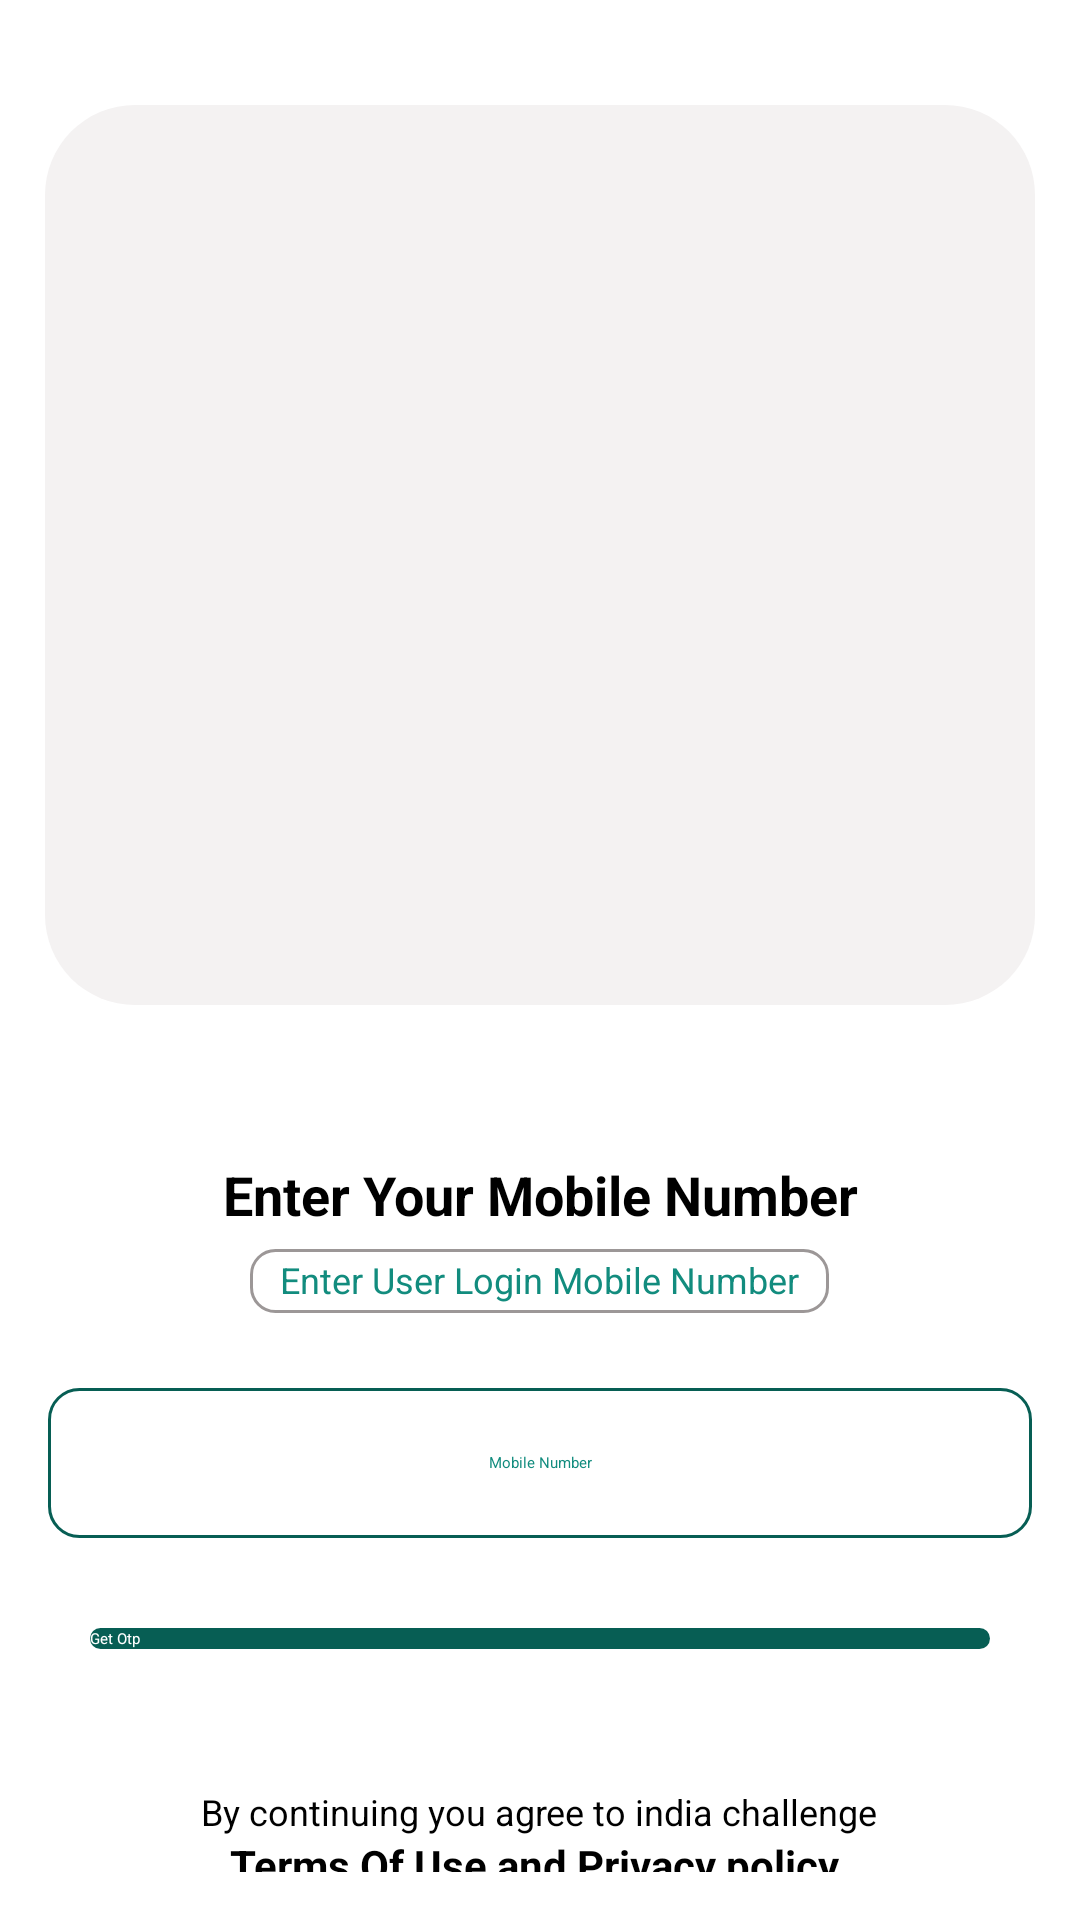

Here is an Android app screen rendered from its layout file. Give the layout XML and the strings, colors and styles it references.
<!-- AndroidManifest.xml: application theme Theme.AbhayClasses -->
<!-- res/layout/activity_main.xml -->
<?xml version="1.0" encoding="utf-8"?>
<LinearLayout xmlns:android="http://schemas.android.com/apk/res/android"
    xmlns:app="http://schemas.android.com/apk/res-auto"
    xmlns:tools="http://schemas.android.com/tools"
    android:layout_width="match_parent"
    android:orientation="vertical"
    android:background="@color/white"
    android:layout_height="match_parent">

    <androidx.appcompat.widget.Toolbar
        android:id="@+id/toolbar"
        android:layout_width="match_parent"
        android:layout_height="?attr/actionBarSize"
        android:elevation="4dp"
        android:background="#F4F2F2"
        android:layout_marginBottom="20dp"
        android:theme="@style/ThemeOverlay.AppCompat.ActionBar">

        <ImageView
            android:id="@+id/NumberbackArrow"
            android:layout_width="45dp"
            android:layout_height="45dp"
            android:src="@drawable/leftarrow"
            android:layout_gravity="start"
            android:layout_marginStart="16dp"
            android:clickable="true" />

        <TextView
            android:id="@+id/toolbarTitle"
            android:layout_width="wrap_content"
            android:layout_height="wrap_content"
            android:text="Create Account"
            android:textColor="@color/black"
            android:textSize="20sp"
            android:layout_gravity="center"/>

    </androidx.appcompat.widget.Toolbar>
    <ImageView
        android:id="@+id/profileImage"
        android:layout_width="match_parent"
        android:layout_height="300dp"
        android:layout_gravity="center"
        android:layout_margin="15dp"
        android:background="@drawable/background_imagecard"
        android:src="@drawable/messagemobileimg"
        android:padding="15dp" />

    <TextView
        android:id="@+id/instructionsTextView"
        android:layout_width="wrap_content"
        android:layout_height="wrap_content"
        android:text="Enter Your Mobile Number"
        android:textSize="18sp"
        android:textStyle="bold"
        android:textColor="@color/black"
        android:layout_gravity="center"
        android:padding="6dp"
        android:layout_marginTop="30dp"
        android:gravity="center"/>
    <TextView
        android:id="@+id/userloginnumber"
        android:layout_width="wrap_content"
        android:layout_height="wrap_content"
        android:text="Enter User Login Mobile Number"
        android:textSize="12sp"
        android:background="@drawable/corenerstroke"
        android:textColor="@color/fentgreencolor"
        android:paddingLeft="10dp"
        android:paddingRight="10dp"
        android:paddingTop="2dp"
        android:paddingBottom="3dp"
        android:layout_gravity="center"
        android:layout_marginBottom="15dp" />

    <EditText
        android:id="@+id/mobileNumberEditText"
        android:layout_width="match_parent"
        android:layout_height="50dp"
        android:inputType="phone"
        android:hint="Mobile Number"
        android:textColor="@color/fentgreencolor"
        android:layout_marginTop="10dp"
        android:maxLength="10"
        android:background="@drawable/cornerbackground"
        android:layout_marginStart="16dp"
        android:gravity="center"
        android:layout_marginEnd="16dp"/>


    <androidx.appcompat.widget.AppCompatButton
        android:id="@+id/GetOtpButton"
        android:layout_width="match_parent"
        android:layout_height="wrap_content"
        android:text="Get Otp"
        android:textColor="@color/white"
        android:layout_marginTop="30dp"
        android:layout_marginLeft="30dp"
        android:layout_marginRight="30dp"
        android:background="@drawable/buttonbackground" />
    <LinearLayout
        android:layout_width="match_parent"
        android:layout_height="wrap_content"
        android:orientation="vertical"
        android:layout_marginTop="30dp"
        android:gravity="center"
        android:padding="16dp">
        <TextView
            android:layout_width="wrap_content"
            android:layout_height="wrap_content"
            android:text="By continuing you agree to india challenge"
            android:textSize="12sp"
            android:textColor="@android:color/black"/>

        <TextView
            android:layout_width="wrap_content"
            android:layout_height="wrap_content"
            android:text="Terms Of Use and Privacy policy "
            android:textSize="14sp"
            android:textStyle="bold"
            android:textColor="@android:color/black"
            tools:ignore="HardcodedText" />
    </LinearLayout>

</LinearLayout>
<!-- resources referenced by this layout -->
<resources>
  <color name="black">#FF000000</color>
  <color name="fentgreencolor">#128c7e</color>
  <color name="white">#FFFFFFFF</color>
  <!-- drawable background_imagecard (drawable) -->
  <?xml version="1.0" encoding="utf-8"?>
  <shape xmlns:android="http://schemas.android.com/apk/res/android">
      <corners android:radius="30dp"/>
      <solid android:color="#F4F2F2"
          android:width="1dp"/>
  
  </shape>
  <!-- drawable buttonbackground (drawable) -->
  <?xml version="1.0" encoding="utf-8"?>
  <shape xmlns:android="http://schemas.android.com/apk/res/android">
      <corners android:radius="10dp"/>
      <solid android:color="#075e54"/>
  
  </shape>
  <!-- drawable corenerstroke (drawable) -->
  <?xml version="1.0" encoding="utf-8"?>
  <shape xmlns:android="http://schemas.android.com/apk/res/android"
      android:shape="rectangle">
  
      <stroke
          android:width="1dp"
          android:color="#9C9797" />
      <corners
          android:radius="8dp" />
  
  </shape>
  <!-- drawable cornerbackground (drawable) -->
  <?xml version="1.0" encoding="utf-8"?>
  <shape xmlns:android="http://schemas.android.com/apk/res/android">
      <corners android:radius="10dp"/>
      <stroke android:color="#075e54"
          android:width="1dp"/>
  
  </shape>
  <style name="Theme.AbhayClasses" parent="Base.Theme.AbhayClasses" />
  <style name="Base.Theme.AbhayClasses" parent="Theme.Material3.DayNight.NoActionBar">
          
          <item name="colorPrimary">@color/fentgreencolor</item>
      </style>
</resources>
